Photos from the image-classification dataset "15_Scene_Cartoon" in the GitHub repository autumn-tilley/Cartoon-Classification-Exploration. Its 15 classes are: bedroom, coast, forest, highway, industrial, inside city, kitchen, living room, mountain, office, open country, store, street, suburb, tall building.

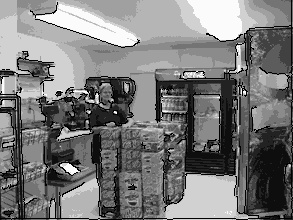
Label: store

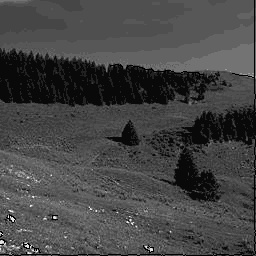
Label: open country

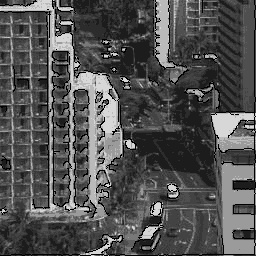
Label: tall building

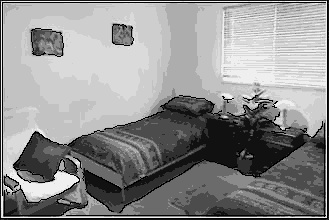
Label: bedroom

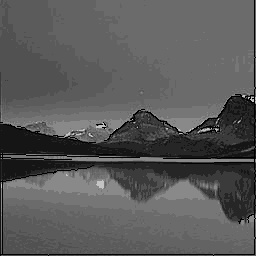
Label: coast

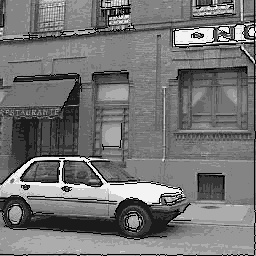
Label: inside city
